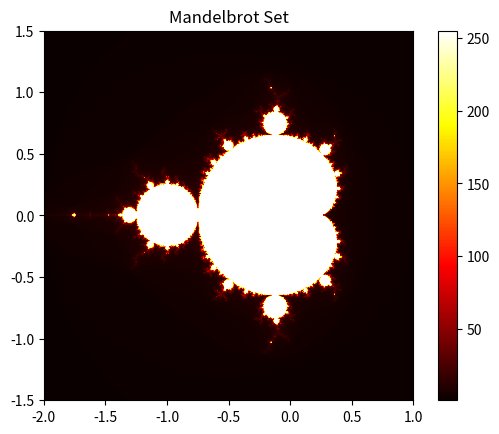

This figure's Python source:
import matplotlib.pyplot as plt
import numpy as np

def mandelbrot(c, max_iter):
    """
    複素数cがマンデルブロ集合に属するか判定する関数

    Args:
        c (complex): 複素数
        max_iter (int): 最大反復回数

    Returns:
        int: cが発散するまでの反復回数
    """
    z = 0
    n = 0
    while abs(z) <= 2 and n < max_iter:
        z = z**2 + c
        n += 1
    return n

# マンデルブロ集合を描画する範囲
width, height = 500, 500
x_min, x_max = -2.0, 1.0
y_min, y_max = -1.5, 1.5
max_iter = 255

# 複素平面上の座標を生成
real, imag = np.meshgrid(np.linspace(x_min, x_max, width), np.linspace(y_min, y_max, height))
c = real + imag * 1j

# 各座標についてマンデルブロ集合に属するか判定
mandelbrot_set = np.array([mandelbrot(c, max_iter) for c in c.ravel()]).reshape((height, width))

# マンデルブロ集合を描画
plt.imshow(mandelbrot_set, extent=(x_min, x_max, y_min, y_max), cmap="hot")
plt.colorbar()
plt.title("Mandelbrot Set")
plt.show()